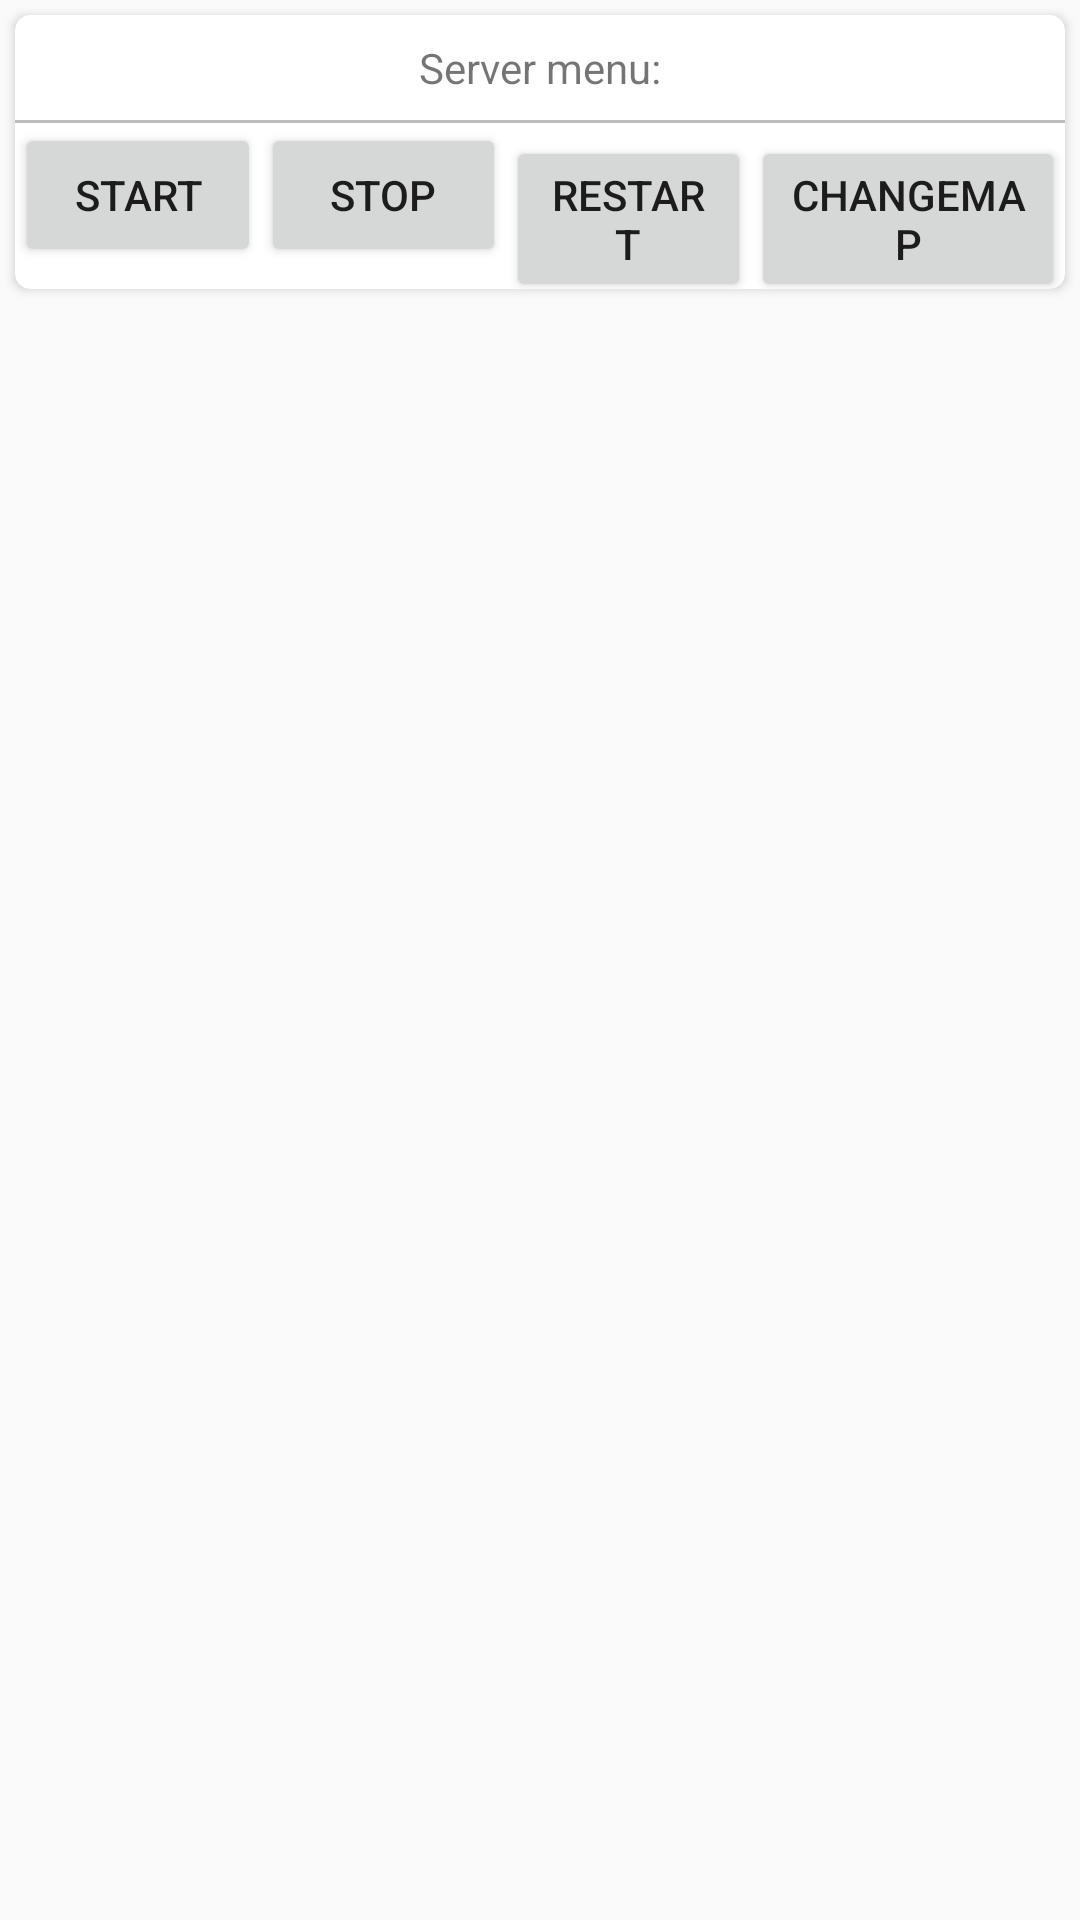

The Android layout XML behind this screen, and the referenced resources:
<!-- AndroidManifest.xml: application theme AppTheme -->
<!-- res/layout/activity_status.xml -->
<?xml version="1.0" encoding="utf-8"?>
<LinearLayout xmlns:android="http://schemas.android.com/apk/res/android"
    xmlns:app="http://schemas.android.com/apk/res-auto"
    android:layout_width="match_parent"
    android:layout_height="match_parent"
    android:orientation="vertical">

    <androidx.recyclerview.widget.RecyclerView
        android:id="@+id/recyclerViewStatus"
        android:layout_width="match_parent"
        android:layout_height="wrap_content" />

    <androidx.cardview.widget.CardView
        xmlns:app="http://schemas.android.com/apk/res-auto"
        android:layout_width="match_parent"
        android:layout_height="wrap_content"
        android:layout_marginLeft="5dp"
        android:layout_marginRight="5dp"
        android:layout_marginTop="5dp"
        app:cardCornerRadius="5dp">

        <LinearLayout
            android:layout_width="match_parent"
            android:layout_height="wrap_content"
            android:orientation="vertical">

            <TextView
                android:layout_width="match_parent"
                android:layout_height="wrap_content"
                android:gravity="center"
                android:padding="8dp"
                android:text="Server menu:" />

            <View
                android:layout_width="match_parent"
                android:layout_height="1dp"
                android:layout_marginTop="0dp"
                android:background="@color/divider" />

            <LinearLayout
                android:layout_width="match_parent"
                android:layout_height="wrap_content">


                <Button
                    android:id="@+id/btnStart"
                    android:layout_width="wrap_content"
                    android:layout_height="wrap_content"
                    android:layout_weight="1"
                    android:text="Start" />

                <Button
                    android:id="@+id/btnStop"
                    android:layout_width="wrap_content"
                    android:layout_height="wrap_content"
                    android:layout_weight="1"
                    android:text="Stop" />

                <Button
                    android:id="@+id/btnRestart"
                    android:layout_width="wrap_content"
                    android:layout_height="wrap_content"
                    android:layout_weight="1"
                    android:text="Restart" />

                <Button
                    android:id="@+id/btnChangeMap"
                    android:layout_width="wrap_content"
                    android:layout_height="wrap_content"
                    android:layout_weight="1"
                    android:text="ChangeMap" />
            </LinearLayout>

        </LinearLayout>
    </androidx.cardview.widget.CardView>





</LinearLayout>
<!-- resources referenced by this layout -->
<resources>
  <color name="divider">#BDBDBD</color>
  <style name="AppTheme" parent="Theme.AppCompat.Light.DarkActionBar">
          
          <item name="colorPrimary">@color/colorPrimary</item>
          <item name="colorPrimaryDark">@color/colorPrimaryDark</item>
          <item name="colorAccent">@color/colorAccent</item>
      </style>
  <color name="colorPrimary">#000000</color>
  <color name="colorPrimaryDark">#000000</color>
  <color name="colorAccent">#9E9E9E</color>
</resources>
